Run: headless pygame with SDL's dummy video driver; simulated clock (each Clock.tick advances the game by its frame time, no real sleeping); random seed 0; keys injected as events and as key.get_pressed() state; no mouse input.
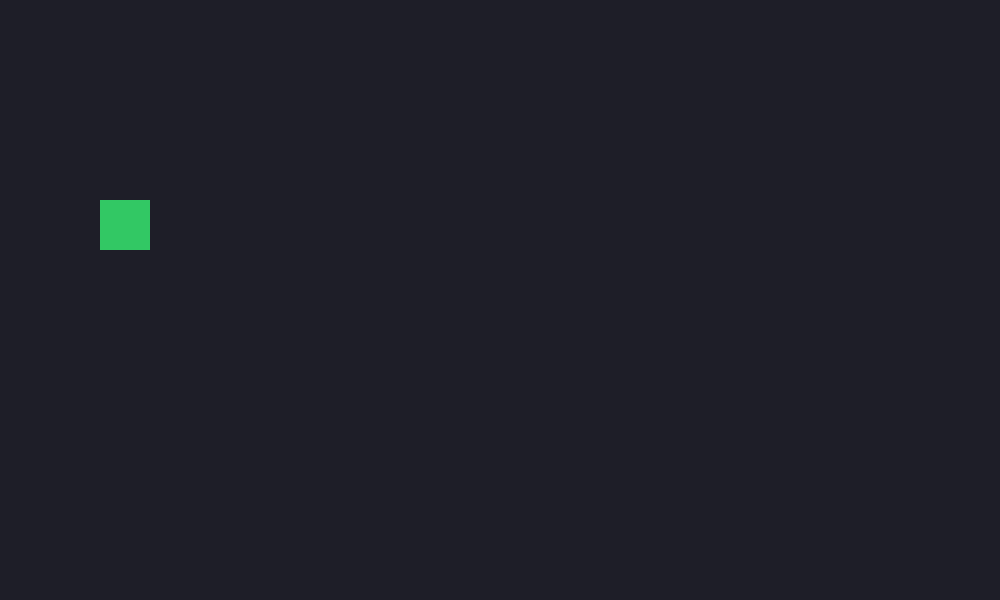
Frame 1 of 4 · flips 1–60 · no input
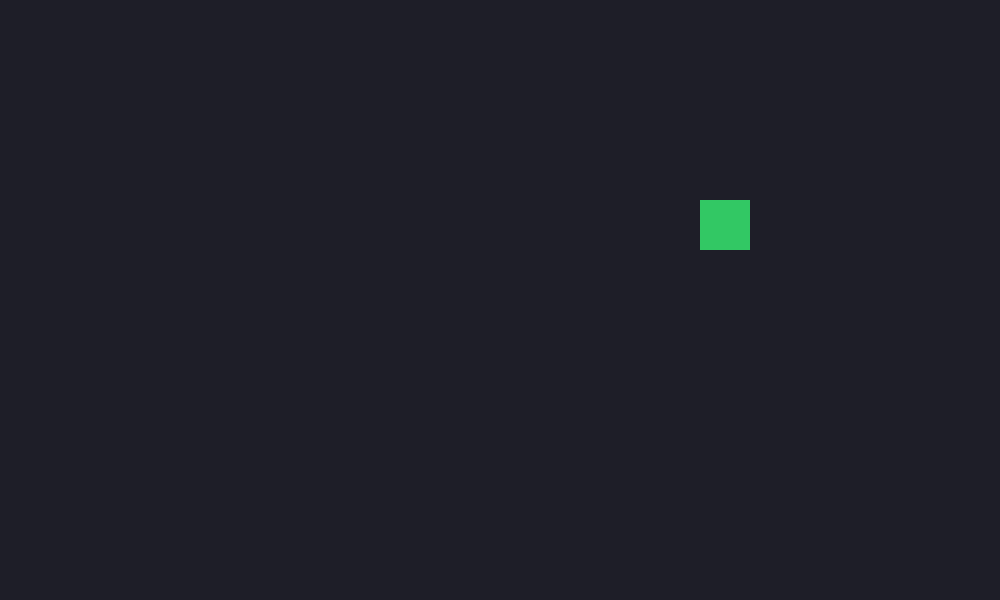
Frame 2 of 4 · flips 61–180 · tapped SPACE, RETURN · held RIGHT (→), D
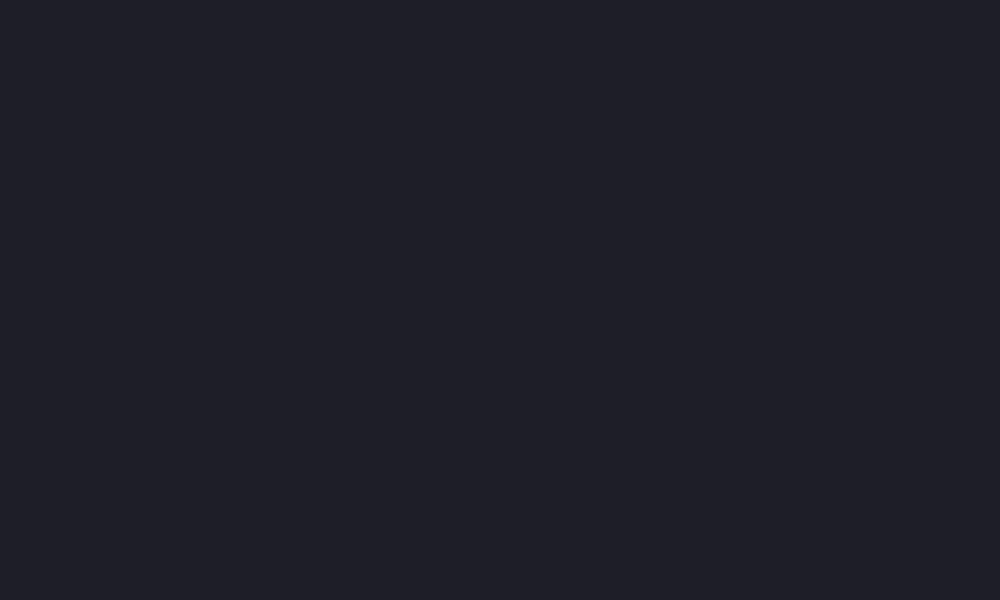
Frame 3 of 4 · flips 181–300 · held DOWN (↓), S
Frame 4 of 4 · flips 301–420 · held LEFT (←), A, UP (↑), W · screen same as frame 1, image omitted

The pygame program that drew these frames:

import pygame
pygame.init()
screen = pygame.display.set_mode((1000, 600))
pygame.display.set_caption("Treasure Hunt")
player = pygame.Rect(100, 200, 50, 50)
running = True
while running:
    for event in pygame.event.get():
        if event.type == pygame.QUIT:
            running = False
    keys = pygame.key.get_pressed()
    if keys[pygame.K_RIGHT]:
      player.x += 5
    if keys[pygame.K_LEFT]:
      player.x -= 5
    if keys[pygame.K_UP]:
      player.y -= 5
    if keys[pygame.K_DOWN]:
      player.y += 5 

    screen.fill((30, 30, 40))
    pygame.draw.rect(screen, (50, 200, 100), player)
    pygame.display.update()
pygame.quit()
